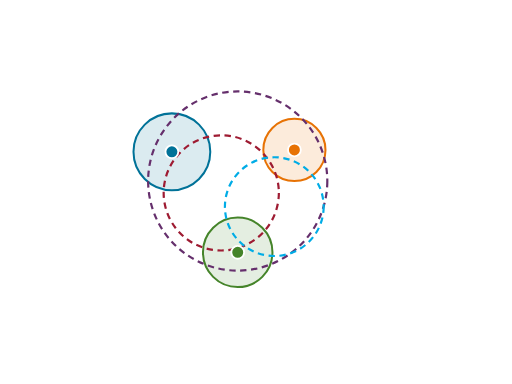
t = 0.00 s
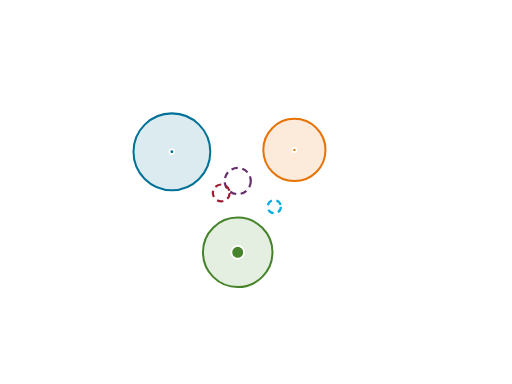
t = 0.19 s
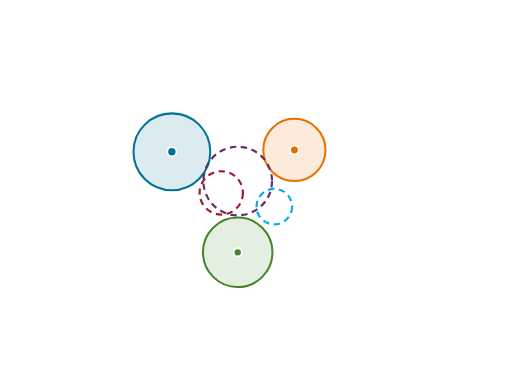
t = 0.42 s
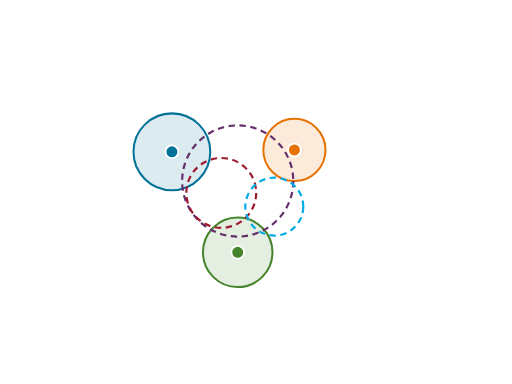
t = 0.64 s
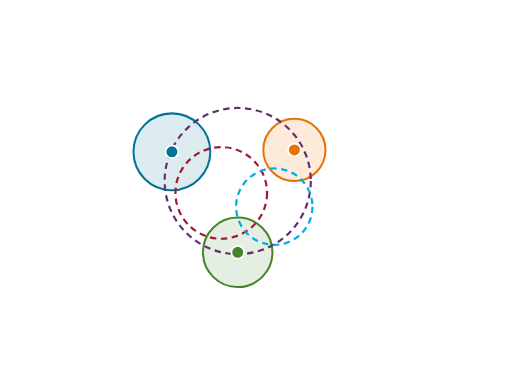
t = 0.83 s
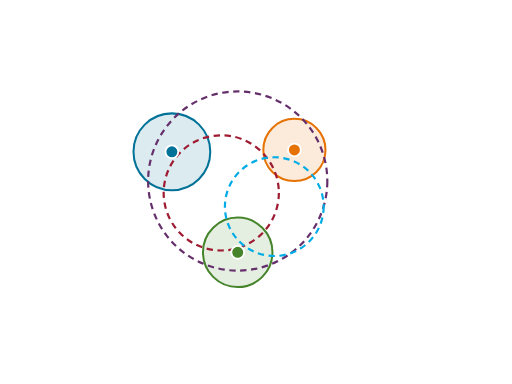
t = 1.05 s

The animated SVG that drew these frames (rendered in a browser with its animation timeline set to each time). Animation: 6 SMIL elements (animate=6); one cycle of 1.05 s.

<?xml version="1.0" encoding="UTF-8"?>
<svg xmlns="http://www.w3.org/2000/svg" id="apollonius-circles" data-pattern-id="d3-pattern-apollonius-circles" role="img" viewBox="0 0 560 420" font-family="Open Sans, Arial, sans-serif" aria-labelledby="apollonius-circles-title apollonius-circles-desc"><title id="apollonius-circles-title">Apollonius circles</title><desc id="apollonius-circles-desc">Circle solutions reveal tangent constraints between anchors.</desc><g><circle cx="188" cy="166" r="42" fill="#007298" fill-opacity="0.14" stroke="#007298" stroke-width="2.2"></circle><circle cx="322" cy="164" r="34" fill="#e77204" fill-opacity="0.14" stroke="#e77204" stroke-width="2.2"></circle><circle cx="260" cy="276" r="38" fill="#45842a" fill-opacity="0.14" stroke="#45842a" stroke-width="2.2"></circle></g><g><circle cx="260" cy="198" fill="none" stroke="#652f6c" stroke-width="2.4" stroke-dasharray="7 5" r="98"><animate attributeName="r" from="5" to="98" dur="0.9s" begin="0.1s" fill="freeze"></animate></circle><circle cx="242" cy="211" fill="none" stroke="#9e1b32" stroke-width="2.4" stroke-dasharray="7 5" r="63"><animate attributeName="r" from="5" to="63" dur="0.9s" begin="0.125s" fill="freeze"></animate></circle><circle cx="300" cy="226" fill="none" stroke="#00ace6" stroke-width="2.4" stroke-dasharray="7 5" r="54"><animate attributeName="r" from="5" to="54" dur="0.9s" begin="0.15000000000000002s" fill="freeze"></animate></circle></g><g><circle class="point" cx="188" cy="166" fill="#007298" stroke="#fff" stroke-width="2" r="7"><animate attributeName="r" from="2" to="7" dur="0.45s" begin="0.14s" fill="freeze"></animate></circle><circle class="point" cx="322" cy="164" fill="#e77204" stroke="#fff" stroke-width="2" r="7"><animate attributeName="r" from="2" to="7" dur="0.45s" begin="0.165s" fill="freeze"></animate></circle><circle class="point" cx="260" cy="276" fill="#45842a" stroke="#fff" stroke-width="2" r="7"><animate attributeName="r" from="2" to="7" dur="0.45s" begin="0.19s" fill="freeze"></animate></circle></g></svg>
